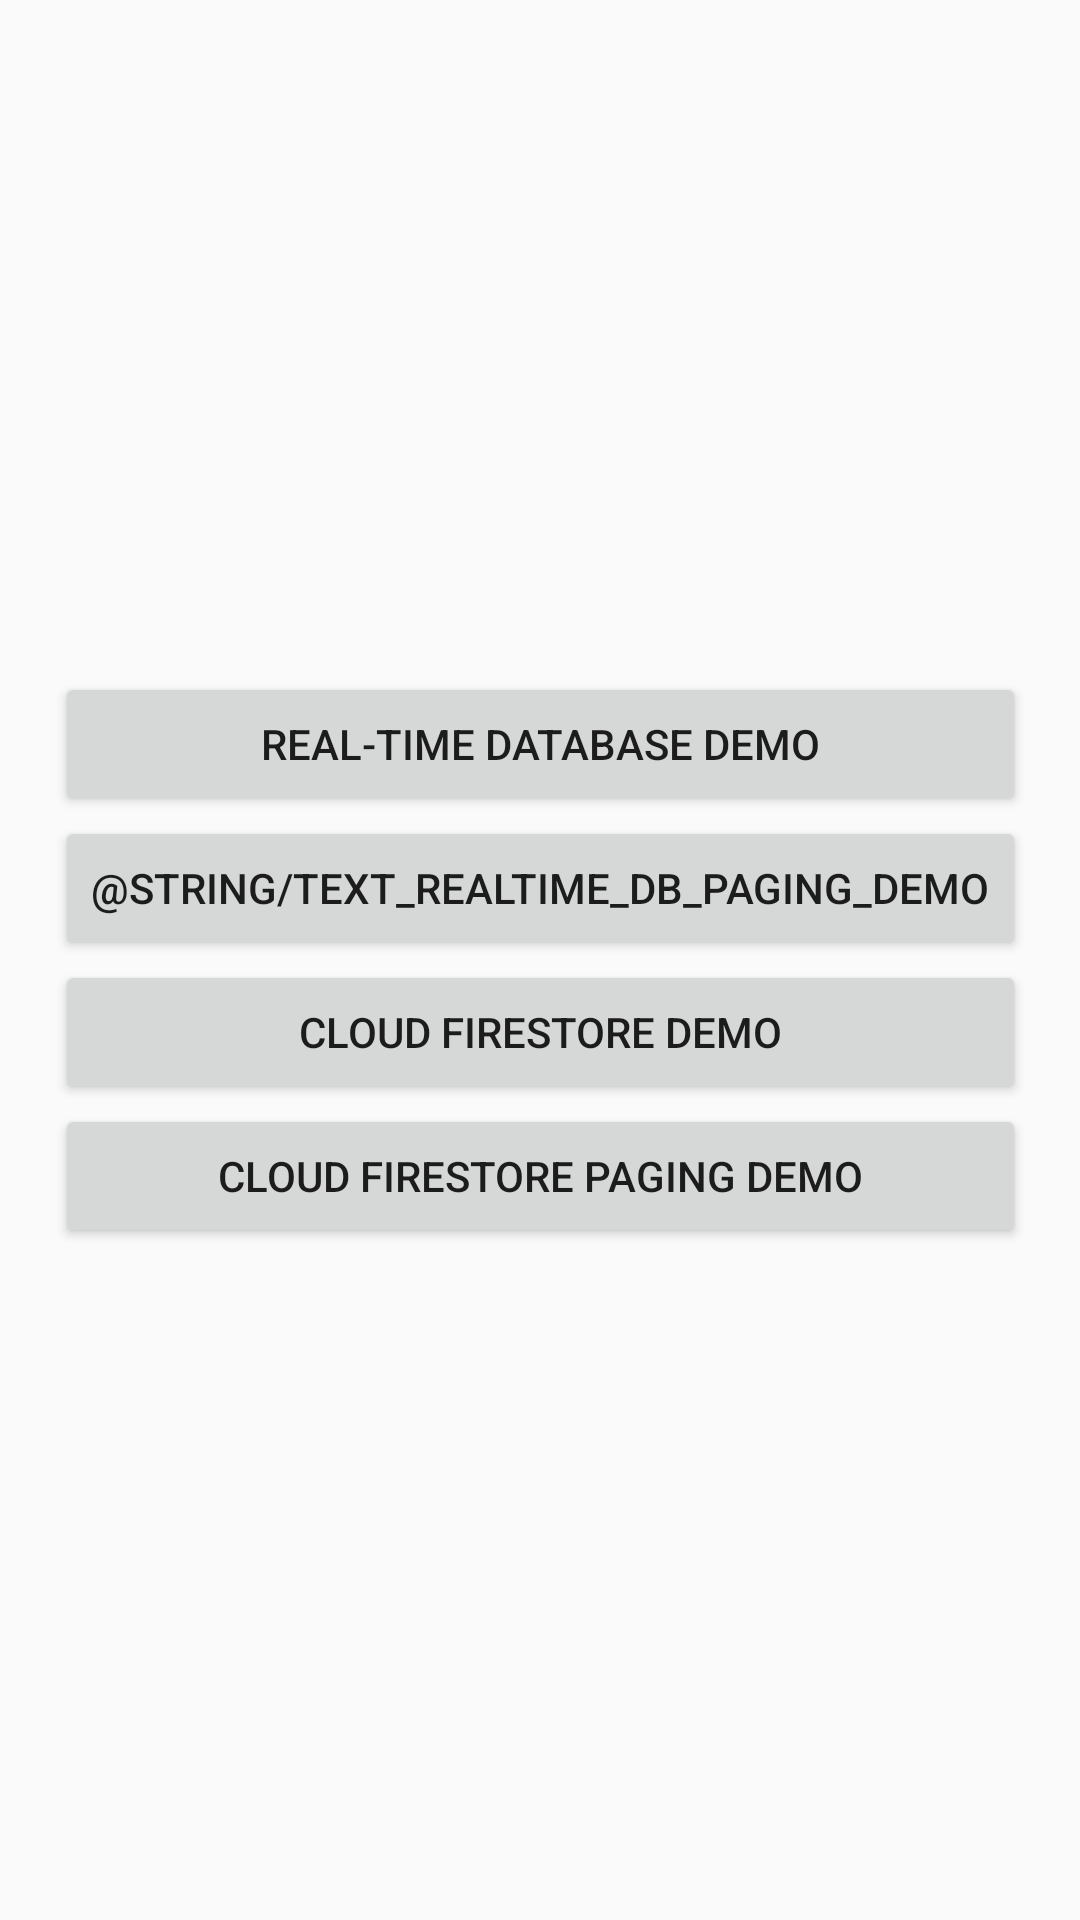

This screen was rendered from an Android layout file. Write that file and the resources it references.
<!-- AndroidManifest.xml: application theme AppTheme -->
<!-- res/layout/activity_main.xml -->
<?xml version="1.0" encoding="utf-8"?>
<androidx.constraintlayout.widget.ConstraintLayout xmlns:android="http://schemas.android.com/apk/res/android"
    xmlns:app="http://schemas.android.com/apk/res-auto"
    xmlns:tools="http://schemas.android.com/tools"
    android:layout_width="match_parent"
    android:layout_height="match_parent"
    tools:context=".MainActivity">

    <LinearLayout
        android:layout_width="wrap_content"
        android:layout_height="wrap_content"
        android:orientation="vertical"
        app:layout_constraintBottom_toBottomOf="parent"
        app:layout_constraintEnd_toEndOf="parent"
        app:layout_constraintStart_toStartOf="parent"
        app:layout_constraintTop_toTopOf="parent">

        <Button
            android:id="@+id/button_realtime_db_demo"
            android:layout_width="match_parent"
            android:layout_height="match_parent"
            android:text="@string/text_realtime_db_demo" />

        <Button
            android:id="@+id/button_realtime_db_paging_demo"
            android:layout_width="match_parent"
            android:layout_height="match_parent"
            android:text="@string/text_realtime_db_paging_demo" />

        <Button
            android:id="@+id/button_firestore_db_demo"
            android:layout_width="match_parent"
            android:layout_height="match_parent"
            android:text="@string/text_firestore_db_demo" />

        <Button
            android:id="@+id/button_firestore_db_paging_demo"
            android:layout_width="match_parent"
            android:layout_height="match_parent"
            android:text="@string/text_firestore_db_paging_demo" />
    </LinearLayout>
</androidx.constraintlayout.widget.ConstraintLayout>
<!-- resources referenced by this layout -->
<resources>
  <string name="text_firestore_db_demo">Cloud Firestore Demo</string>
  <string name="text_firestore_db_paging_demo">Cloud Firestore Paging Demo</string>
  <string name="text_realtime_db_demo">Real-time Database Demo</string>
  <style name="AppTheme" parent="Theme.AppCompat.Light.DarkActionBar">
          
          <item name="colorPrimary">@color/colorPrimary</item>
          <item name="colorPrimaryDark">@color/colorPrimaryDark</item>
          <item name="colorAccent">@color/colorAccent</item>
      </style>
  <!-- not gathered from this repository: default colours our renderer supplied (Android Studio template values) -->
  <color name="colorPrimary">#FF6200EE</color>
  <color name="colorPrimaryDark">#FF3700B3</color>
  <color name="colorAccent">#FF03DAC5</color>
</resources>
